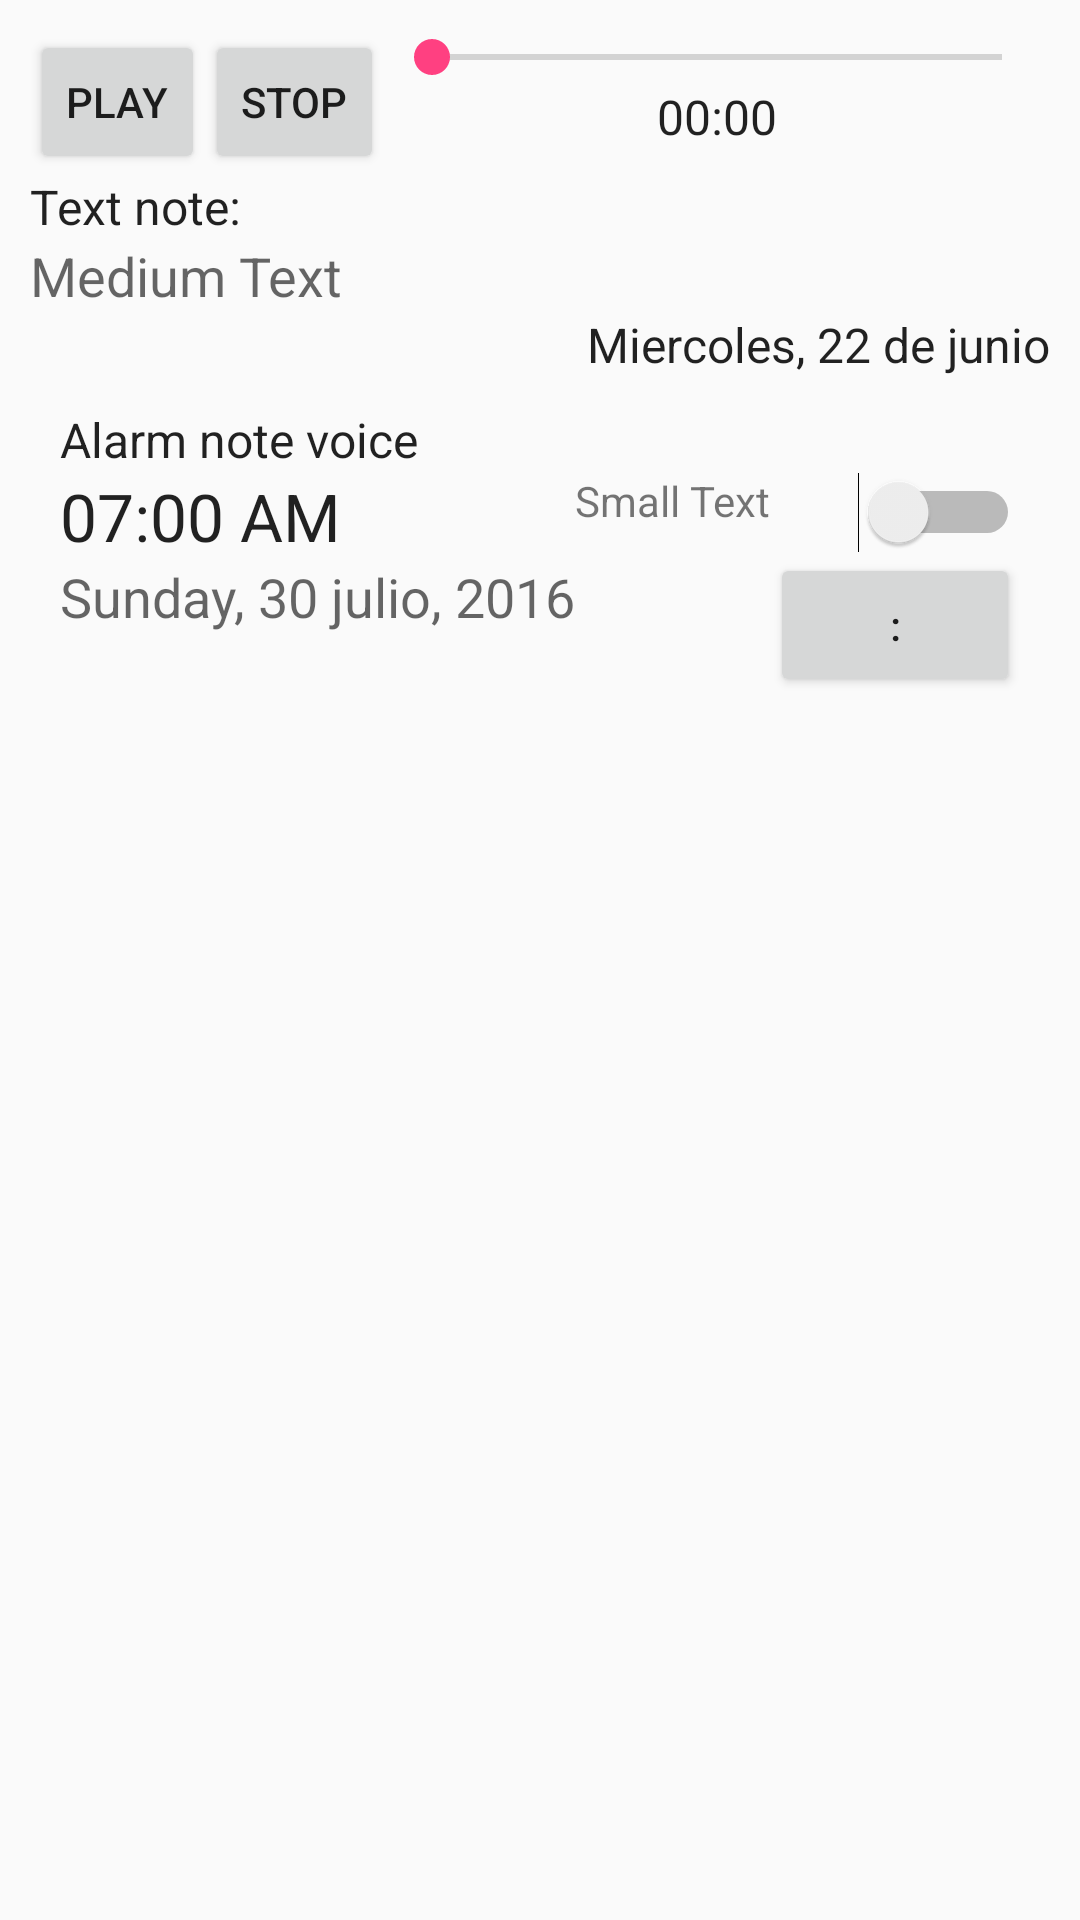

Produce the Android XML layout that renders to this screen, including the resource entries it uses.
<!-- AndroidManifest.xml: application theme AppTheme -->
<!-- res/layout/detail_note.xml -->
<LinearLayout xmlns:android="http://schemas.android.com/apk/res/android"
    xmlns:tools="http://schemas.android.com/tools"
    android:layout_width="match_parent"
    android:layout_height="match_parent"
    android:orientation="vertical"
    android:padding="@dimen/paddingMediumGlobal"
    tools:context=".fragment.DetailNote">

    <LinearLayout
        android:orientation="horizontal"
        android:layout_width="match_parent"
        android:layout_height="wrap_content"
        android:layout_gravity="center|top"
        android:visibility="visible">

        <Button
            android:id="@+id/play"
            style="?android:attr/buttonStyleSmall"
            android:layout_width="wrap_content"
            android:layout_height="wrap_content"
            android:text="Play"
            android:layout_gravity="center_vertical" />

        <Button
            android:id="@+id/stop"
            style="?android:attr/buttonStyleSmall"
            android:layout_width="wrap_content"
            android:layout_height="wrap_content"
            android:text="Stop"
            android:layout_gravity="center_vertical" />

        <LinearLayout
            android:layout_width="match_parent"
            android:layout_height="wrap_content"
            android:orientation="vertical">

            <SeekBar
                android:id="@+id/seekBar"
                android:layout_width="match_parent"
                android:layout_height="wrap_content"
                android:layout_gravity="center_vertical" />

            <TextView
                android:id="@+id/durationAudio"
                android:layout_width="wrap_content"
                android:layout_height="wrap_content"
                android:textAppearance="?android:attr/textAppearanceListItemSmall"
                android:text="00:00"
                android:layout_gravity="center_horizontal|top" />

        </LinearLayout>

    </LinearLayout>

    <LinearLayout
        android:layout_width="match_parent"
        android:layout_height="wrap_content"
        android:orientation="vertical">

        <TextView
            android:layout_width="wrap_content"
            android:layout_height="wrap_content"
            android:textAppearance="?android:attr/textAppearanceListItemSmall"
            android:text="Text note:"/>

        <TextView
            android:id="@+id/textNote"
            android:layout_width="wrap_content"
            android:layout_height="wrap_content"
            android:textAppearance="?android:attr/textAppearanceMedium"
            android:text="Medium Text"/>

        <TextView
            android:id="@+id/date"
            android:layout_width="wrap_content"
            android:layout_height="wrap_content"
            android:textAppearance="?android:attr/textAppearanceListItemSmall"
            android:text="Miercoles, 22 de junio"
            android:layout_gravity="right"/>
    </LinearLayout>

    <LinearLayout
        android:layout_width="match_parent"
        android:layout_height="wrap_content"
        android:orientation="vertical"
        android:padding="10dp">

        <TextView
            android:layout_width="wrap_content"
            android:layout_height="wrap_content"
            android:textAppearance="?android:attr/textAppearanceListItemSmall"
            android:text="Alarm note voice"
            android:layout_gravity="left"/>

        <LinearLayout
            android:layout_width="match_parent"
            android:layout_height="wrap_content"
            android:orientation="horizontal">

            <ImageView
                android:layout_width="wrap_content"
                android:layout_height="wrap_content"
                android:src="@mipmap/ic_check_white_24dp"
                android:background="@color/blue_light"/>

            <LinearLayout
                android:layout_width="wrap_content"
                android:layout_height="wrap_content"
                android:orientation="vertical">

                <TextView
                    android:id="@+id/timeAlarm"
                    android:layout_width="wrap_content"
                    android:layout_height="wrap_content"
                    android:textAppearance="?android:attr/textAppearanceLarge"
                    android:text="07:00 AM"/>

                <TextView
                    android:id="@+id/dateAlarm"
                    android:layout_width="wrap_content"
                    android:layout_height="wrap_content"
                    android:textAppearance="?android:attr/textAppearanceMedium"
                    android:text="Sunday, 30 julio, 2016"/>

            </LinearLayout>

            <TextView
                android:id="@+id/alarmIn"
                android:layout_width="wrap_content"
                android:layout_height="wrap_content"
                android:textAppearance="?android:attr/textAppearanceSmall"
                android:text="Small Text" />

            <LinearLayout
                android:layout_width="wrap_content"
                android:layout_height="wrap_content"
                android:orientation="vertical">

                <Switch
                    android:id="@+id/statusAlarm"
                    android:layout_width="wrap_content"
                    android:layout_height="wrap_content"
                    android:text=""
                    android:layout_gravity="right"/>

                <Button
                    android:layout_width="wrap_content"
                    android:layout_height="wrap_content"
                    android:text=":"
                    android:id="@+id/testAlarm"
                    android:layout_gravity="center_horizontal" />

            </LinearLayout>

        </LinearLayout>
    </LinearLayout>


</LinearLayout>
<!-- resources referenced by this layout -->
<resources>
  <color name="blue_light">#ff33b5e5</color>
  <dimen name="paddingMediumGlobal">10dp</dimen>
  <style name="AppTheme" parent="Theme.AppCompat.Light.DarkActionBar">
          
          <item name="colorPrimary">@color/colorPrimary</item>
          <item name="colorPrimaryDark">@color/colorPrimaryDark</item>
          <item name="colorAccent">@color/colorAccent</item>
      </style>
  <color name="colorPrimary">#3F51B5</color>
  <color name="colorPrimaryDark">#303F9F</color>
  <color name="colorAccent">#FF4081</color>
</resources>
